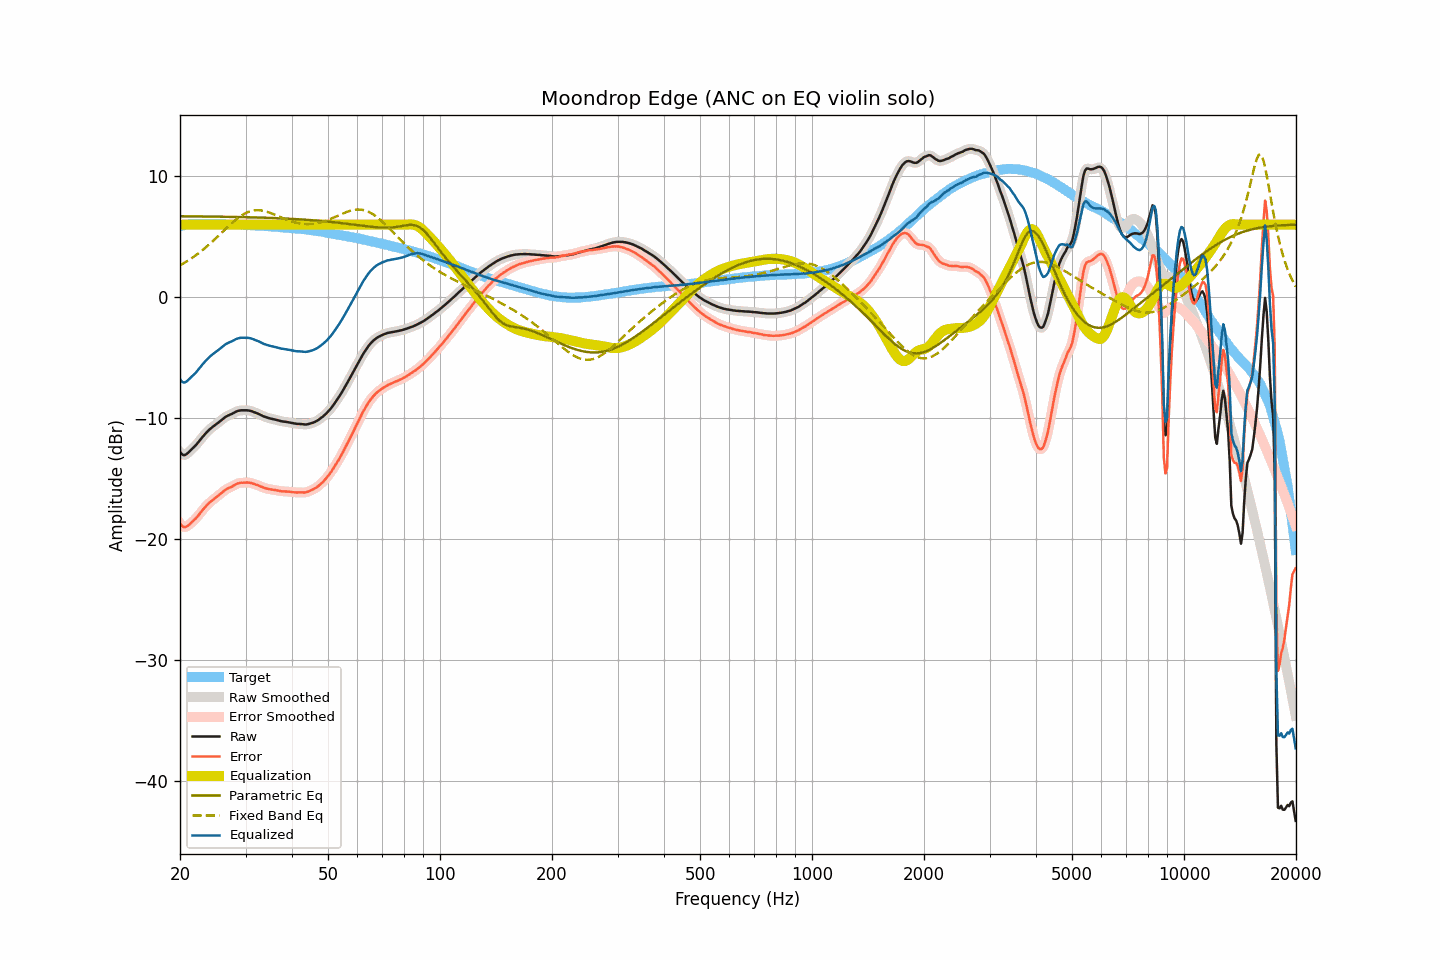

Data behind this chart, as committed beside it:
frequency, raw, smoothed, error, error_smoothed, equalization, parametric_eq, fixed_band_eq, equalized_raw, equalized_smoothed, target
20.00, -12.78, -12.79, -18.66, -18.68, 6.00, 6.70, 2.64, -6.78, -6.79, 5.88
20.20, -12.95, -12.94, -18.86, -18.85, 6.00, 6.69, 2.71, -6.95, -6.94, 5.91
20.40, -13.04, -13.02, -18.98, -18.96, 6.00, 6.69, 2.79, -7.04, -7.02, 5.94
20.61, -13.05, -13.04, -19.01, -19.00, 6.00, 6.69, 2.87, -7.05, -7.04, 5.96
20.81, -12.97, -12.97, -18.96, -18.96, 6.00, 6.69, 2.95, -6.97, -6.97, 5.99
21.02, -12.86, -12.86, -18.88, -18.88, 6.00, 6.69, 3.03, -6.86, -6.86, 6.02
21.23, -12.73, -12.73, -18.76, -18.77, 6.00, 6.69, 3.12, -6.73, -6.73, 6.03
21.44, -12.61, -12.61, -18.65, -18.65, 6.00, 6.69, 3.21, -6.61, -6.61, 6.04
21.66, -12.48, -12.48, -18.53, -18.53, 6.00, 6.69, 3.30, -6.48, -6.48, 6.05
21.87, -12.34, -12.35, -18.39, -18.40, 6.00, 6.69, 3.39, -6.34, -6.35, 6.05
22.09, -12.21, -12.20, -18.26, -18.26, 6.00, 6.68, 3.49, -6.21, -6.20, 6.06
22.31, -12.04, -12.05, -18.10, -18.10, 6.00, 6.68, 3.59, -6.04, -6.05, 6.06
22.54, -11.88, -11.88, -17.94, -17.94, 6.00, 6.68, 3.69, -5.88, -5.88, 6.06
22.76, -11.72, -11.71, -17.77, -17.77, 6.00, 6.68, 3.79, -5.72, -5.71, 6.06
22.99, -11.55, -11.55, -17.59, -17.60, 6.00, 6.68, 3.90, -5.55, -5.55, 6.05
23.22, -11.40, -11.40, -17.44, -17.44, 6.00, 6.68, 4.01, -5.40, -5.40, 6.05
23.45, -11.25, -11.25, -17.29, -17.29, 6.00, 6.68, 4.12, -5.25, -5.25, 6.05
23.69, -11.11, -11.11, -17.15, -17.15, 6.00, 6.67, 4.23, -5.11, -5.11, 6.04
23.92, -10.98, -10.98, -17.02, -17.02, 6.00, 6.67, 4.35, -4.98, -4.98, 6.04
24.16, -10.86, -10.86, -16.91, -16.91, 6.00, 6.67, 4.47, -4.86, -4.86, 6.05
24.40, -10.75, -10.75, -16.80, -16.80, 6.00, 6.67, 4.59, -4.75, -4.75, 6.05
24.65, -10.65, -10.64, -16.69, -16.69, 6.00, 6.67, 4.71, -4.65, -4.64, 6.04
24.89, -10.55, -10.55, -16.59, -16.59, 6.00, 6.67, 4.83, -4.55, -4.55, 6.04
25.14, -10.45, -10.45, -16.48, -16.49, 6.00, 6.66, 4.96, -4.45, -4.45, 6.04
25.39, -10.35, -10.34, -16.38, -16.38, 6.00, 6.66, 5.09, -4.35, -4.34, 6.04
25.65, -10.24, -10.24, -16.27, -16.27, 6.00, 6.66, 5.21, -4.24, -4.24, 6.04
25.91, -10.13, -10.13, -16.16, -16.16, 6.00, 6.66, 5.34, -4.13, -4.13, 6.03
26.16, -10.02, -10.02, -16.04, -16.04, 6.00, 6.66, 5.47, -4.02, -4.02, 6.02
26.43, -9.92, -9.92, -15.94, -15.94, 6.00, 6.65, 5.60, -3.92, -3.92, 6.02
26.69, -9.84, -9.84, -15.86, -15.86, 6.00, 6.65, 5.73, -3.84, -3.84, 6.02
26.96, -9.77, -9.77, -15.79, -15.79, 6.00, 6.65, 5.85, -3.77, -3.77, 6.02
27.23, -9.71, -9.71, -15.73, -15.73, 6.00, 6.65, 5.97, -3.71, -3.71, 6.02
27.50, -9.66, -9.65, -15.68, -15.67, 6.00, 6.65, 6.10, -3.66, -3.65, 6.02
27.77, -9.59, -9.58, -15.59, -15.59, 6.00, 6.64, 6.21, -3.59, -3.58, 6.01
28.05, -9.52, -9.52, -15.52, -15.52, 6.00, 6.64, 6.33, -3.52, -3.52, 6.01
28.33, -9.45, -9.45, -15.44, -15.45, 6.00, 6.64, 6.44, -3.45, -3.45, 5.99
28.62, -9.40, -9.40, -15.39, -15.39, 6.00, 6.64, 6.54, -3.40, -3.40, 5.99
28.90, -9.37, -9.37, -15.36, -15.35, 6.00, 6.63, 6.64, -3.37, -3.37, 5.99
29.19, -9.35, -9.35, -15.33, -15.34, 6.00, 6.63, 6.74, -3.35, -3.35, 5.98
29.48, -9.35, -9.35, -15.33, -15.33, 6.00, 6.63, 6.82, -3.35, -3.35, 5.99
29.78, -9.35, -9.34, -15.32, -15.32, 6.00, 6.62, 6.90, -3.35, -3.34, 5.98
30.08, -9.35, -9.35, -15.32, -15.32, 6.00, 6.62, 6.97, -3.35, -3.35, 5.97
30.38, -9.35, -9.35, -15.31, -15.32, 6.00, 6.62, 7.03, -3.35, -3.35, 5.96
30.68, -9.37, -9.37, -15.33, -15.32, 6.00, 6.61, 7.08, -3.37, -3.37, 5.96
30.99, -9.40, -9.40, -15.34, -15.35, 6.00, 6.61, 7.12, -3.40, -3.40, 5.95
31.30, -9.44, -9.44, -15.38, -15.39, 6.00, 6.61, 7.16, -3.44, -3.44, 5.95
31.61, -9.49, -9.49, -15.43, -15.43, 6.00, 6.60, 7.18, -3.49, -3.49, 5.94
31.93, -9.55, -9.54, -15.48, -15.47, 6.00, 6.60, 7.19, -3.55, -3.54, 5.93
32.24, -9.60, -9.60, -15.52, -15.52, 6.00, 6.60, 7.20, -3.60, -3.60, 5.92
32.57, -9.65, -9.65, -15.56, -15.57, 6.00, 6.59, 7.20, -3.65, -3.65, 5.92
32.89, -9.72, -9.72, -15.63, -15.63, 6.00, 6.59, 7.19, -3.72, -3.72, 5.91
33.22, -9.78, -9.78, -15.68, -15.68, 6.00, 6.58, 7.17, -3.78, -3.78, 5.90
33.55, -9.85, -9.84, -15.75, -15.74, 6.00, 6.58, 7.14, -3.85, -3.84, 5.90
33.89, -9.90, -9.89, -15.78, -15.78, 6.00, 6.58, 7.11, -3.90, -3.89, 5.89
34.23, -9.94, -9.94, -15.82, -15.82, 6.00, 6.57, 7.07, -3.94, -3.94, 5.88
34.57, -9.98, -9.98, -15.85, -15.85, 6.00, 6.57, 7.03, -3.98, -3.98, 5.87
34.92, -10.02, -10.01, -15.87, -15.87, 6.00, 6.56, 6.98, -4.02, -4.01, 5.86
35.27, -10.05, -10.05, -15.90, -15.90, 6.00, 6.56, 6.93, -4.05, -4.05, 5.85
35.62, -10.08, -10.08, -15.92, -15.92, 6.00, 6.55, 6.88, -4.08, -4.08, 5.84
35.97, -10.11, -10.11, -15.93, -15.94, 6.00, 6.55, 6.82, -4.11, -4.11, 5.83
... 635 more rows
